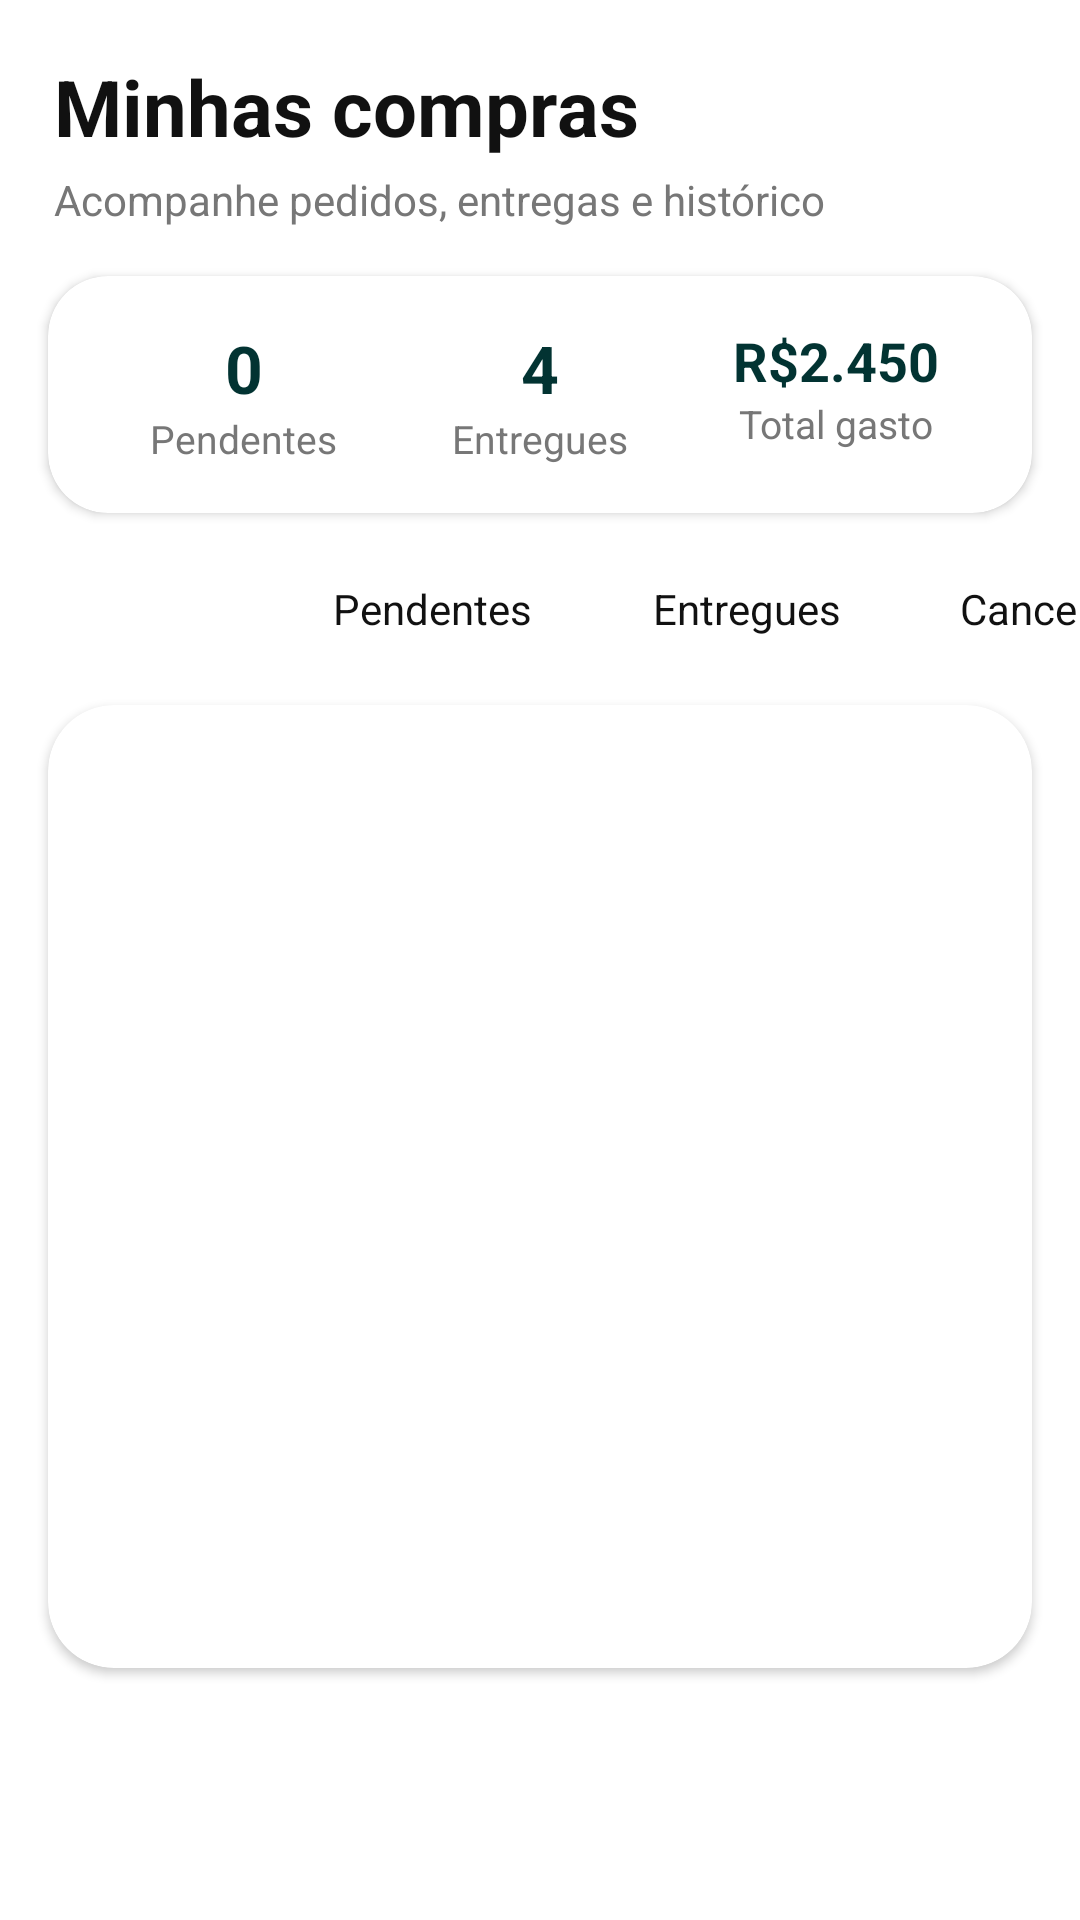

Here is an Android app screen rendered from its layout file. Give the layout XML and the strings, colors and styles it references.
<!-- AndroidManifest.xml: fallback theme Theme.MaterialComponents.DayNight.NoActionBar -->
<!-- res/layout/fragment_purchase.xml -->
<?xml version="1.0" encoding="utf-8"?>
<androidx.constraintlayout.widget.ConstraintLayout
    xmlns:android="http://schemas.android.com/apk/res/android"
    xmlns:app="http://schemas.android.com/apk/res-auto"
    xmlns:tools="http://schemas.android.com/tools"
    android:layout_width="match_parent"
    android:layout_height="match_parent"
    tools:context=".view.purchase.PurchaseFragment">

    
    <TextView
        android:id="@+id/tvTitle"
        android:layout_width="0dp"
        android:layout_height="wrap_content"
        android:layout_marginStart="18dp"
        android:layout_marginTop="18dp"
        android:layout_marginEnd="18dp"
        android:text="Minhas compras"
        android:textColor="#111111"
        android:textSize="26sp"
        android:textStyle="bold"
        app:layout_constraintTop_toTopOf="parent"
        app:layout_constraintStart_toStartOf="parent"
        app:layout_constraintEnd_toEndOf="parent"/>

    <TextView
        android:id="@+id/tvSubtitle"
        android:layout_width="0dp"
        android:layout_height="wrap_content"
        android:layout_marginStart="18dp"
        android:layout_marginTop="4dp"
        android:layout_marginEnd="18dp"
        android:text="Acompanhe pedidos, entregas e histórico"
        android:textColor="#777777"
        android:textSize="14sp"
        app:layout_constraintTop_toBottomOf="@id/tvTitle"
        app:layout_constraintStart_toStartOf="parent"
        app:layout_constraintEnd_toEndOf="parent"/>

    
    <androidx.cardview.widget.CardView
        android:id="@+id/cardSummary"
        android:layout_width="0dp"
        android:layout_height="wrap_content"
        android:layout_marginStart="16dp"
        android:layout_marginTop="16dp"
        android:layout_marginEnd="16dp"
        app:cardCornerRadius="20dp"
        app:cardElevation="2dp"
        app:layout_constraintTop_toBottomOf="@id/tvSubtitle"
        app:layout_constraintStart_toStartOf="parent"
        app:layout_constraintEnd_toEndOf="parent">

        <LinearLayout
            android:layout_width="match_parent"
            android:layout_height="wrap_content"
            android:orientation="horizontal"
            android:padding="16dp">

            <LinearLayout
                android:layout_width="0dp"
                android:layout_height="wrap_content"
                android:layout_weight="1"
                android:orientation="vertical"
                android:gravity="center">

                <TextView
                    android:id="@+id/tvPendingCount"
                    android:layout_width="wrap_content"
                    android:layout_height="wrap_content"
                    android:text="0"
                    android:textColor="@color/theme"
                    android:textSize="22sp"
                    android:textStyle="bold"/>

                <TextView
                    android:layout_width="wrap_content"
                    android:layout_height="wrap_content"
                    android:text="Pendentes"
                    android:textColor="#777777"
                    android:textSize="13sp"/>
            </LinearLayout>

            <LinearLayout
                android:layout_width="0dp"
                android:layout_height="wrap_content"
                android:layout_weight="1"
                android:orientation="vertical"
                android:gravity="center">

                <TextView
                    android:id="@+id/tvDeliveredCount"
                    android:layout_width="wrap_content"
                    android:layout_height="wrap_content"
                    android:text="4"
                    android:textColor="@color/theme"
                    android:textSize="22sp"
                    android:textStyle="bold"/>

                <TextView
                    android:layout_width="wrap_content"
                    android:layout_height="wrap_content"
                    android:text="Entregues"
                    android:textColor="#777777"
                    android:textSize="13sp"/>
            </LinearLayout>

            <LinearLayout
                android:layout_width="0dp"
                android:layout_height="wrap_content"
                android:layout_weight="1"
                android:orientation="vertical"
                android:gravity="center">

                <TextView
                    android:id="@+id/tvTotalSpent"
                    android:layout_width="wrap_content"
                    android:layout_height="wrap_content"
                    android:text="R$2.450"
                    android:textColor="@color/theme"
                    android:textSize="18sp"
                    android:textStyle="bold"/>

                <TextView
                    android:layout_width="wrap_content"
                    android:layout_height="wrap_content"
                    android:text="Total gasto"
                    android:textColor="#777777"
                    android:textSize="13sp"/>
            </LinearLayout>

        </LinearLayout>

    </androidx.cardview.widget.CardView>

    
    <HorizontalScrollView
        android:id="@+id/filterScroll"
        android:layout_width="0dp"
        android:layout_height="wrap_content"
        android:layout_marginTop="14dp"
        android:scrollbars="none"
        app:layout_constraintTop_toBottomOf="@id/cardSummary"
        app:layout_constraintStart_toStartOf="parent"
        app:layout_constraintEnd_toEndOf="parent">

        <LinearLayout
            android:layout_width="wrap_content"
            android:layout_height="wrap_content"
            android:orientation="horizontal"
            android:paddingStart="16dp"
            android:paddingEnd="16dp">

            <TextView
                android:id="@+id/filterAll"
                android:layout_width="wrap_content"
                android:layout_height="36dp"
                android:layout_marginEnd="8dp"
                android:gravity="center"
                android:paddingStart="16dp"
                android:paddingEnd="16dp"
                android:text="Todos"
                android:textColor="@android:color/white"
                android:textStyle="bold"
                android:background="@drawable/bg_rounded"/>

            <TextView
                android:id="@+id/filterPending"
                android:layout_width="wrap_content"
                android:layout_height="36dp"
                android:layout_marginEnd="8dp"
                android:gravity="center"
                android:paddingStart="16dp"
                android:paddingEnd="16dp"
                android:text="Pendentes"
                android:textColor="#111111"
                android:background="#FFFFFF"/>

            <TextView
                android:id="@+id/filterDelivered"
                android:layout_width="wrap_content"
                android:layout_height="36dp"
                android:layout_marginEnd="8dp"
                android:gravity="center"
                android:paddingStart="16dp"
                android:paddingEnd="16dp"
                android:text="Entregues"
                android:textColor="#111111"
                android:background="#FFFFFF"/>

            <TextView
                android:id="@+id/filterCanceled"
                android:layout_width="wrap_content"
                android:layout_height="36dp"
                android:gravity="center"
                android:paddingStart="16dp"
                android:paddingEnd="16dp"
                android:text="Cancelados"
                android:textColor="#111111"
                android:background="#FFFFFF"/>

        </LinearLayout>

    </HorizontalScrollView>

    
    <androidx.cardview.widget.CardView
        android:id="@+id/cardList"
        android:layout_width="0dp"
        android:layout_height="0dp"
        android:layout_marginStart="16dp"
        android:layout_marginTop="14dp"
        android:layout_marginEnd="16dp"
        android:layout_marginBottom="12dp"
        app:cardCornerRadius="22dp"
        app:cardElevation="2dp"
        app:layout_constraintTop_toBottomOf="@id/filterScroll"
        app:layout_constraintBottom_toTopOf="@id/btnBuyAgain"
        app:layout_constraintStart_toStartOf="parent"
        app:layout_constraintEnd_toEndOf="parent">

        <androidx.recyclerview.widget.RecyclerView
            android:id="@+id/rvPurchases"
            android:layout_width="match_parent"
            android:layout_height="match_parent"
            android:clipToPadding="false"
            android:paddingTop="10dp"
            android:paddingBottom="10dp"
            android:paddingStart="8dp"
            android:paddingEnd="8dp"/>

    </androidx.cardview.widget.CardView>

    
    <LinearLayout
        android:id="@+id/emptyState"
        android:layout_width="wrap_content"
        android:layout_height="wrap_content"
        android:orientation="vertical"
        android:gravity="center"
        android:visibility="gone"
        app:layout_constraintTop_toTopOf="@id/cardList"
        app:layout_constraintBottom_toBottomOf="@id/cardList"
        app:layout_constraintStart_toStartOf="@id/cardList"
        app:layout_constraintEnd_toEndOf="@id/cardList">

        <ImageView
            android:layout_width="56dp"
            android:layout_height="56dp"
            android:src="@drawable/ic_cart"/>

        <TextView
            android:layout_width="wrap_content"
            android:layout_height="wrap_content"
            android:layout_marginTop="10dp"
            android:text="Nenhuma compra encontrada"
            android:textColor="#111111"
            android:textSize="16sp"
            android:textStyle="bold"/>

        <TextView
            android:layout_width="wrap_content"
            android:layout_height="wrap_content"
            android:layout_marginTop="4dp"
            android:text="Seus pedidos aparecerão aqui"
            android:textColor="#777777"
            android:textSize="13sp"/>
    </LinearLayout>

    
    <Button
        android:id="@+id/btnBuyAgain"
        android:layout_width="0dp"
        android:layout_height="56dp"
        android:layout_marginStart="16dp"
        android:layout_marginEnd="16dp"
        android:layout_marginBottom="16dp"
        android:text="Comprar novamente"
        android:textAllCaps="false"
        android:textColor="@android:color/white"
        android:textSize="17sp"
        android:textStyle="bold"
        android:background="@drawable/bg_rounded"
        app:layout_constraintBottom_toBottomOf="parent"
        app:layout_constraintStart_toStartOf="parent"
        app:layout_constraintEnd_toEndOf="parent"/>

</androidx.constraintlayout.widget.ConstraintLayout>
<!-- resources referenced by this layout -->
<resources>
  <color name="theme">#023332</color>
  <!-- drawable ic_cart (drawable) -->
  <vector xmlns:android="http://schemas.android.com/apk/res/android" android:height="24dp" android:tint="#9B9B9B" android:viewportHeight="24" android:viewportWidth="24" android:width="24dp">
        
      <path android:fillColor="@android:color/white" android:pathData="M7,18c-1.1,0 -1.99,0.9 -1.99,2S5.9,22 7,22s2,-0.9 2,-2 -0.9,-2 -2,-2zM1,2v2h2l3.6,7.59 -1.35,2.45c-0.16,0.28 -0.25,0.61 -0.25,0.96 0,1.1 0.9,2 2,2h12v-2L7.42,15c-0.14,0 -0.25,-0.11 -0.25,-0.25l0.03,-0.12 0.9,-1.63h7.45c0.75,0 1.41,-0.41 1.75,-1.03l3.58,-6.49c0.08,-0.14 0.12,-0.31 0.12,-0.48 0,-0.55 -0.45,-1 -1,-1L5.21,4l-0.94,-2L1,2zM17,18c-1.1,0 -1.99,0.9 -1.99,2s0.89,2 1.99,2 2,-0.9 2,-2 -0.9,-2 -2,-2z"/>
      
  </vector>
</resources>
